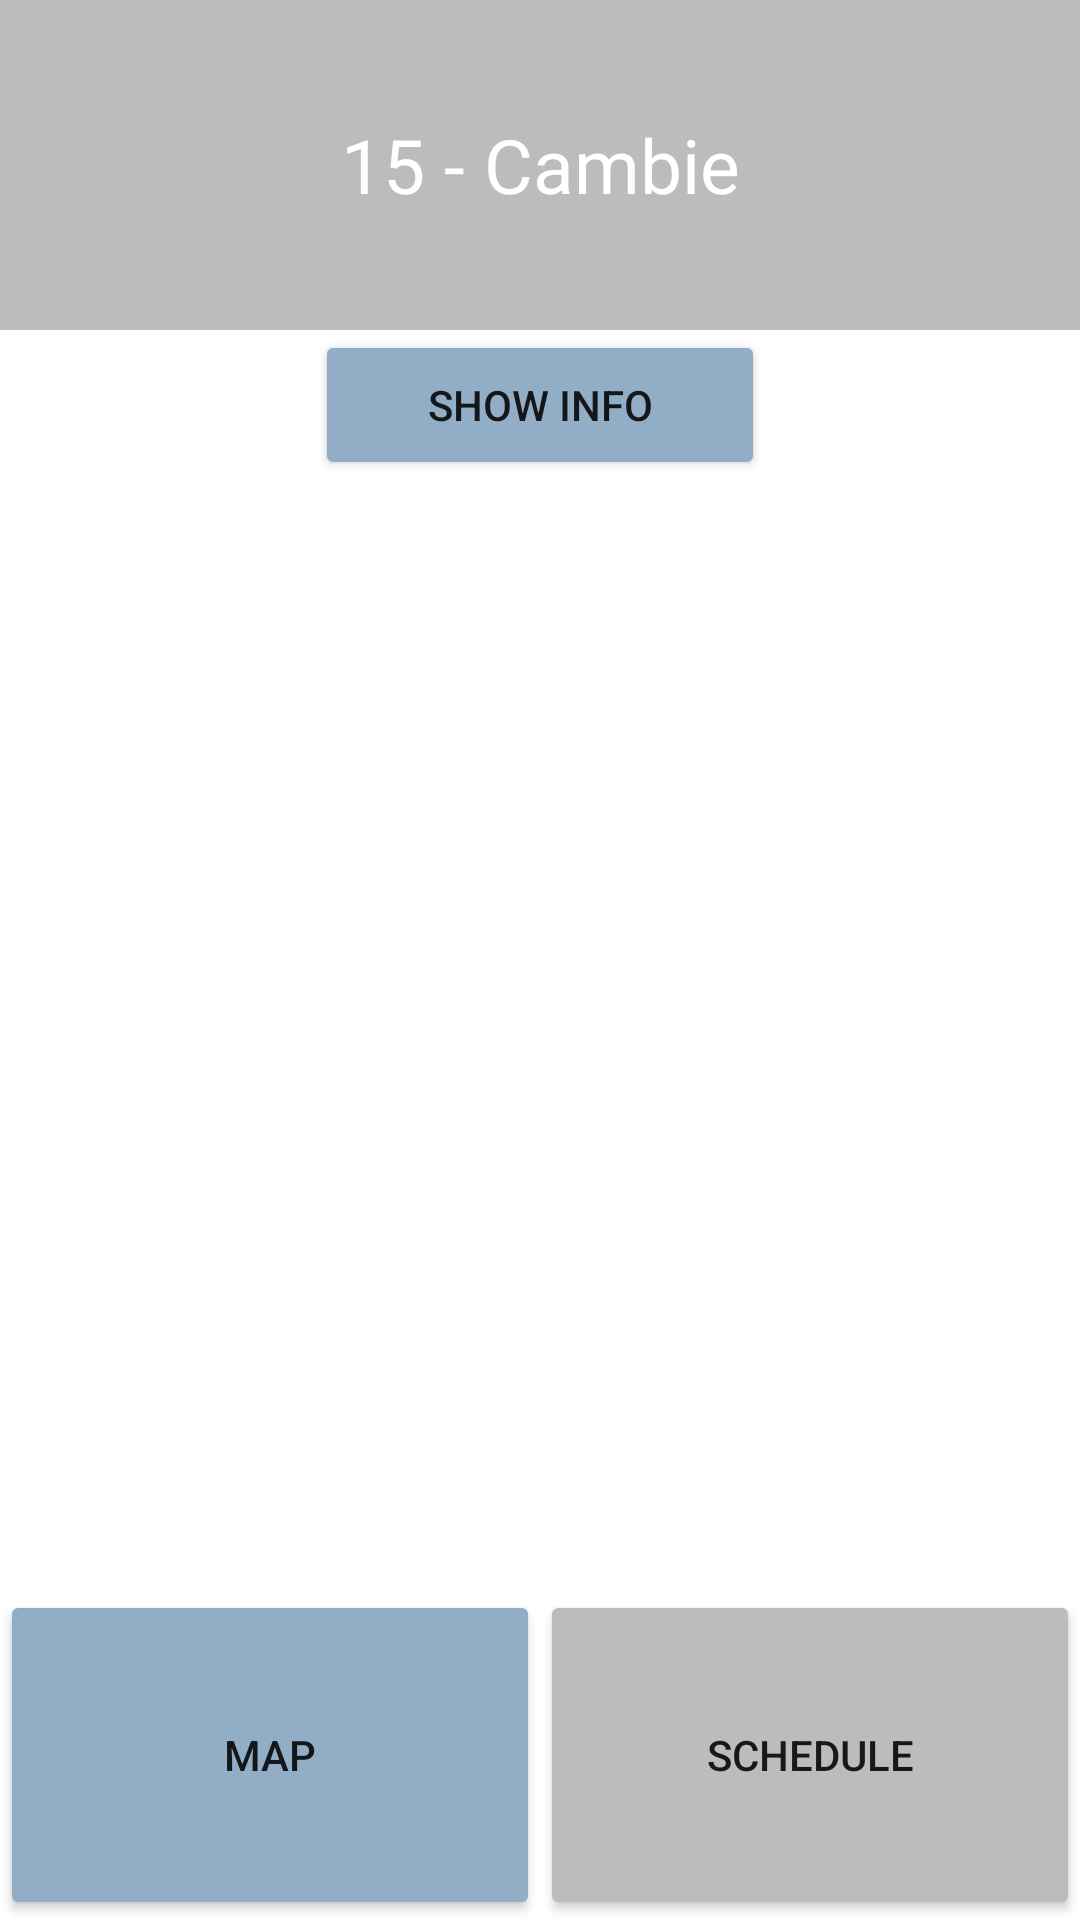

The Android layout XML behind this screen, and the referenced resources:
<!-- AndroidManifest.xml: application theme Theme.AndroidProject -->
<!-- res/layout/bus_info_activity.xml -->
<?xml version="1.0" encoding="utf-8"?>
<androidx.constraintlayout.widget.ConstraintLayout xmlns:android="http://schemas.android.com/apk/res/android"
    xmlns:app="http://schemas.android.com/apk/res-auto"
    xmlns:tools="http://schemas.android.com/tools"
    android:layout_width="match_parent"
    android:layout_height="match_parent"
    tools:context=".BusInfoActivity">

    <RelativeLayout
        android:layout_width="fill_parent"
        android:layout_height="fill_parent"
        app:layout_constraintBottom_toBottomOf="parent"
        app:layout_constraintEnd_toEndOf="parent"
        app:layout_constraintStart_toStartOf="parent"
        app:layout_constraintTop_toTopOf="parent">

        <LinearLayout
            android:id="@+id/titleRow"
            android:layout_width="match_parent"
            android:layout_height="110dp"
            android:gravity="center"
            android:minHeight="300dp"
            android:orientation="vertical">

            <TextView
                android:id="@+id/title"
                android:layout_width="match_parent"
                android:layout_height="110dp"
                android:gravity="center"
                android:textSize="25sp"
                android:text="15 - Cambie"
                android:background="@color/buttonNotUsedButton"
                android:textColor="@color/white"/>

        </LinearLayout>


        <LinearLayout
            android:id="@+id/body"
            android:layout_width="match_parent"
            android:layout_height="match_parent"
            android:layout_above="@+id/buttonRow"
            android:layout_below="@+id/titleRow"
            android:gravity="center"
            android:orientation="vertical">

            <Button
                android:id="@+id/btnToInfo"
                android:layout_width="150dp"
                android:layout_height="50dp"
                android:layout_gravity="center"
                android:backgroundTint="@color/buttonUsedButton"
                android:gravity="center"
                android:text="SHOW INFO" />

            <androidx.fragment.app.FragmentContainerView
                android:id="@+id/busInfoContainer"
                android:layout_width="match_parent"
                android:layout_height="fill_parent"
                app:layout_constraintBottom_toBottomOf="parent"
                app:layout_constraintEnd_toEndOf="parent"
                app:layout_constraintHorizontal_bias="0.5"
                app:layout_constraintStart_toStartOf="parent"
                app:layout_constraintTop_toBottomOf="@+id/btnToInfo" />



        </LinearLayout>

        <LinearLayout
            android:id="@+id/buttonRow"
            android:layout_width="match_parent"
            android:layout_height="110dp"
            android:layout_alignParentBottom="true"
            android:gravity="center"
            android:orientation="horizontal"
            android:weightSum="2">

            <Button
                android:id="@+id/btnToMap"
                android:layout_width="match_parent"
                android:layout_height="match_parent"
                android:layout_gravity="end"
                android:layout_weight="1"
                android:backgroundTint="@color/buttonUsedButton"
                android:text="MAP" />

            <Button
                android:id="@+id/btnToSchedule"
                android:layout_width="match_parent"
                android:layout_height="match_parent"
                android:layout_gravity="end"
                android:layout_weight="1"
                android:backgroundTint="@color/buttonNotUsedButton"
                android:text="SCHEDULE" />

        </LinearLayout>
    </RelativeLayout>


</androidx.constraintlayout.widget.ConstraintLayout>
<!-- resources referenced by this layout -->
<resources>
  <color name="buttonNotUsedButton">#bcbcbc</color>
  <color name="buttonUsedButton">#92AEC7</color>
  <color name="white">#FFFFFFFF</color>
  <style name="Theme.AndroidProject" parent="Theme.MaterialComponents.DayNight.DarkActionBar">
          
          <item name="colorPrimary">@color/dark_grey</item>
          <item name="colorPrimaryVariant">@color/grey</item>
          <item name="colorOnPrimary">@color/white</item>
          
          <item name="colorSecondary">@color/teal_200</item>
          <item name="colorSecondaryVariant">@color/teal_700</item>
          <item name="colorOnSecondary">@color/black</item>
          
          <item name="android:statusBarColor" tools:targetApi="l">?attr/colorPrimaryVariant</item>
          
      </style>
  <color name="dark_grey">#6e6e6e</color>
  <color name="grey">#8c8c8c</color>
  <color name="teal_200">#FF03DAC5</color>
  <color name="teal_700">#FF018786</color>
  <color name="black">#FF000000</color>
</resources>
